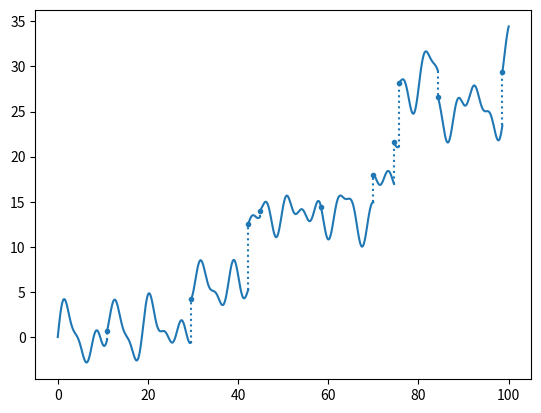

Source code (Python):
# -*- coding: utf-8 -*-
"""
Created on Mon Feb 21 2022

[redacted]
"""

def tsplot(t, y, addDotsAtSegmentStart=True, timeTolMultiplier=128):
    """
    Plots a piecewise continuous timeseries.

    Parameters
    ----------
    t : float array (n,) 
        Array of non-decreasing time values
    y : float array (n,)
        An array of signal values 
    addDotsAtSegmentStart : Boolean, optional
        Controls whether to add a dot to indicate the start of continuous inner
        segment. The default is True.
    timeTolMultiplier : Int, optional
        Tolerance multiplier to decided if two consecutive time points are close
        enough to be treated as a point of discontinuity. The default is 128.

    Returns
    -------
    None.

    """
    import numpy as np
    import matplotlib.pyplot as plt

    fig, ax = plt.subplots()

    # Find indices of the time points where the difference between consecutive
    # time points is less than tolerance. These are points were we consider the
    # time series to be discontinuous.
    # TODO Discontinuity can also be points where |dy/dt| exceeds a threshold.
    dt = np.diff(t,prepend=float('nan'))
    tol = timeTolMultiplier*np.spacing(t)
    disContIdx = np.nonzero(dt <= tol)[0]

    # Draw the continuous segments as solid lines
    tSegs = np.split(t,disContIdx)
    ySegs = np.split(y,disContIdx)
    tySegs = [*sum(zip(tSegs, ySegs),())] # make list of t,y array pairs
    ax.plot(*tySegs, color='#1f77b4')

    # Draw dotted lines across the discontinuous
    tJmps = np.matrix([t[disContIdx-1], t[disContIdx]]).T.tolist()
    yJmps = np.matrix([y[disContIdx-1], y[disContIdx]]).T.tolist()
    tyJmps = [*sum(zip(tJmps, yJmps),())]
    ax.plot(*tyJmps, color='#1f77b4', linestyle=':')
    
    # Add dots to the beginning of the interior segments
    if (addDotsAtSegmentStart):
        ax.scatter(t[disContIdx],y[disContIdx], color='#1f77b4', marker='.')
    
def gents():
    """
    Generates a random piecewise continuous timeseries with about 1000 time
    points between [0,100] and about 10 discontinuities, indicated by
    repeated time values.

    Returns
    -------
    t : float array (n,)
        Array of non-decreasing time values
    y : float array (n,)
        Array of signal values

    """
    import numpy as np
    
    n = 1000 # number of time points
    nb = 10 # number of discontinuities

    tmax = 100.0 # time span is [0, 100]
    t = np.linspace(0,tmax,n)

    # Generate the continuous segments as a sum of 5 sinusoids with random
    # amplitude and frequency.
    nsig = 5
    amin = 0.5
    amax = 1.5
    a = amin + (amax-amin)*np.random.rand(1, nsig) # amplitudes
    pmin = 10
    pmax = 30
    p = pmin + (pmax-pmin)*np.random.rand(nsig, 1) # periods
    f = 2*np.pi*p/tmax # frequencies
    ft = np.matmul(f, t.reshape(1,-1)) # outer product
    y = np.matmul(a, np.sin(ft)).squeeze() # sum of sinusoids

    # Randomly select 'nb' time points to insert discontinuities. Size the
    # discontinuity to be about the same magnitude as the continuous segments
    dIdx = np.cumsum(np.random.randint(0, 2*int(n/nb), nb))
    dIdx = dIdx[dIdx < n].astype(int)

    # Insert additional time points to indicate discontinuities and
    # bump the y values starting at the discontinuities by random amounts
    t = np.insert(t, dIdx, t[dIdx])
    y = np.insert(y, dIdx, y[dIdx])
    dIdx += range(1, 1+len(dIdx))
    yrng = np.max(y) - np.min(y)
    for id in dIdx:
        yb = 2*yrng*np.random.rand(1,1).squeeze() - yrng
        y[id:] += yb

    return t, y

# Main program start here
(t, y) = gents()
tsplot(t, y)